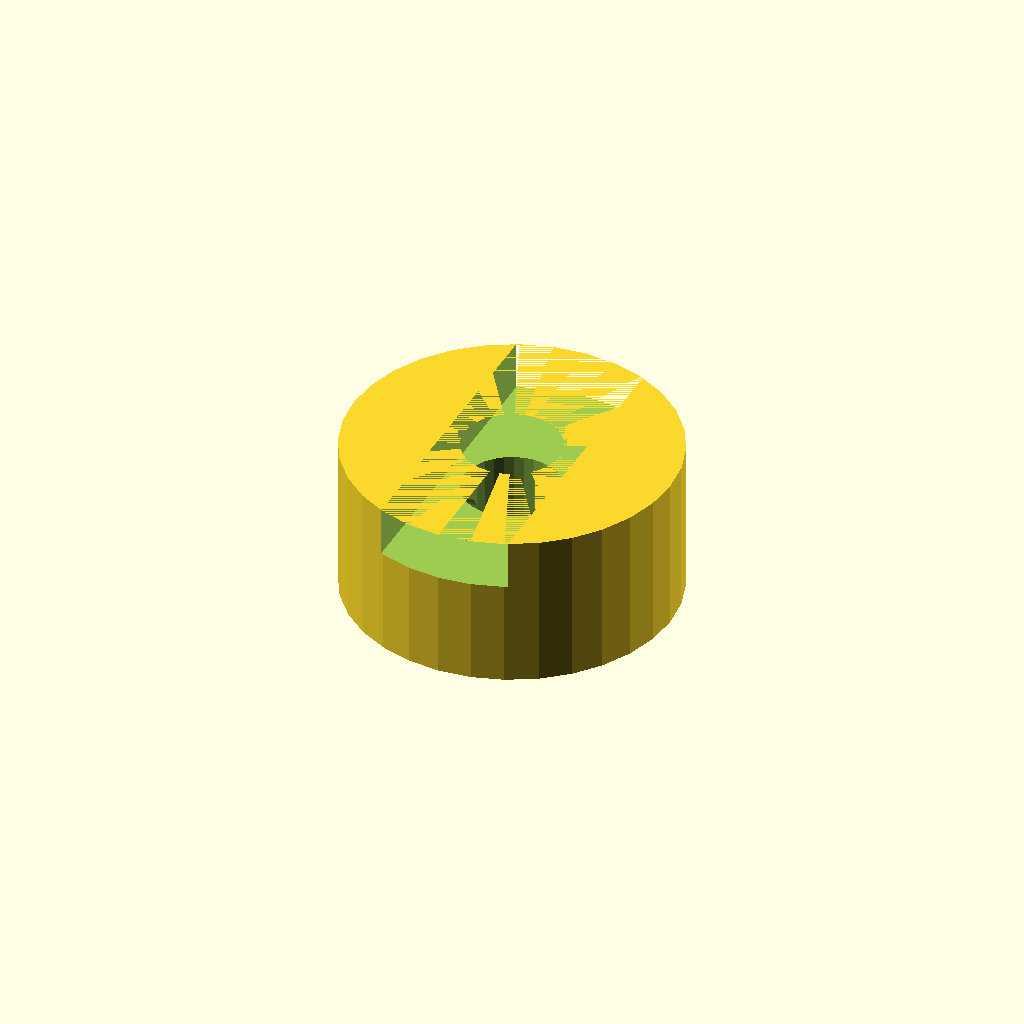
Cell 1: the model at its default parameters.
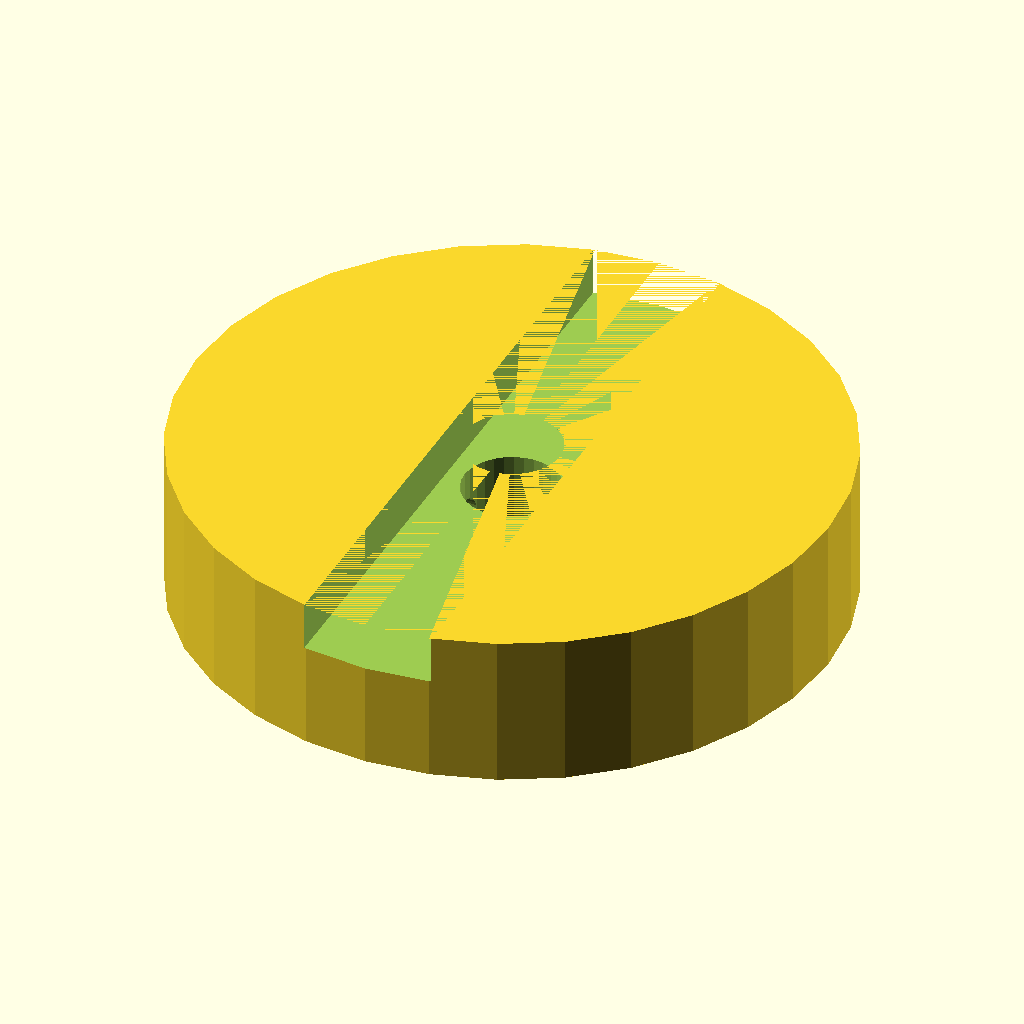
Cell 2 — body_d set to 80, the other parameters unchanged.
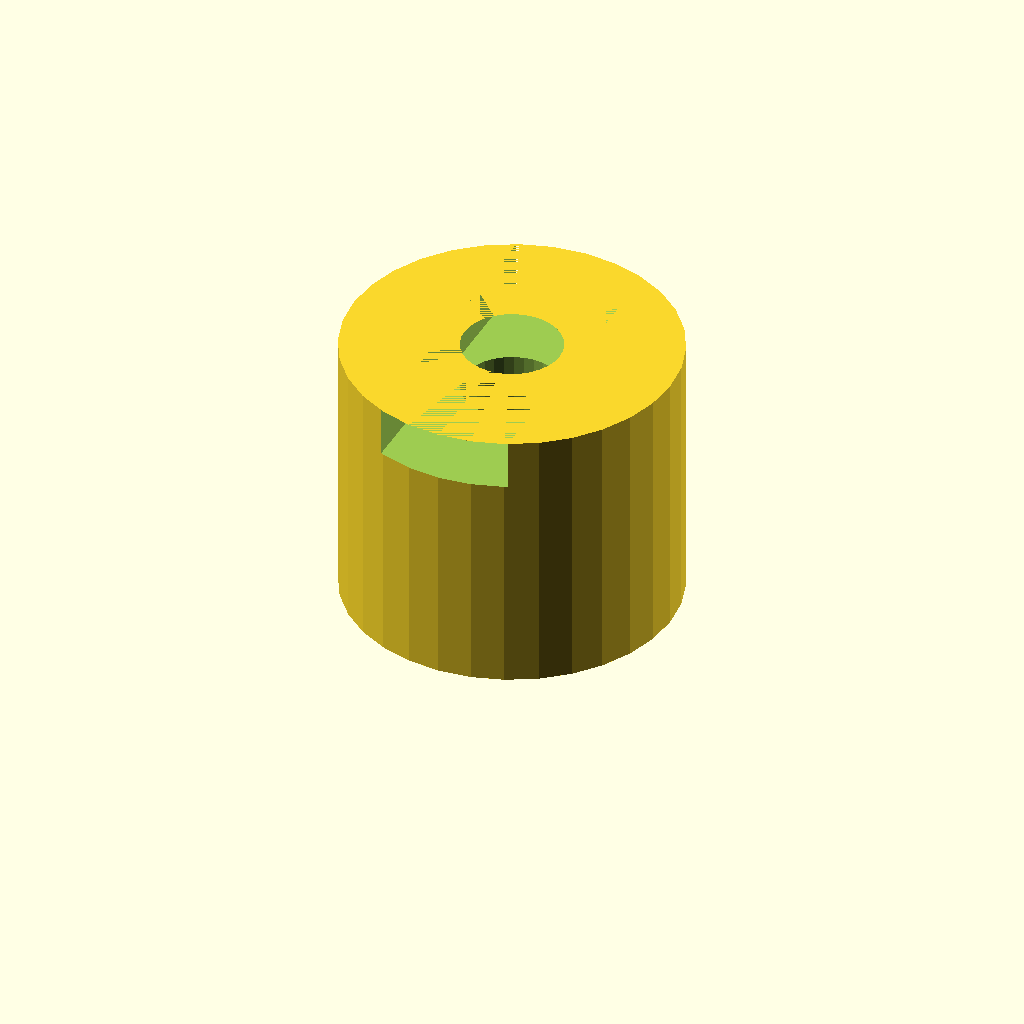
Cell 3 — body_l set to 28, the other parameters unchanged.
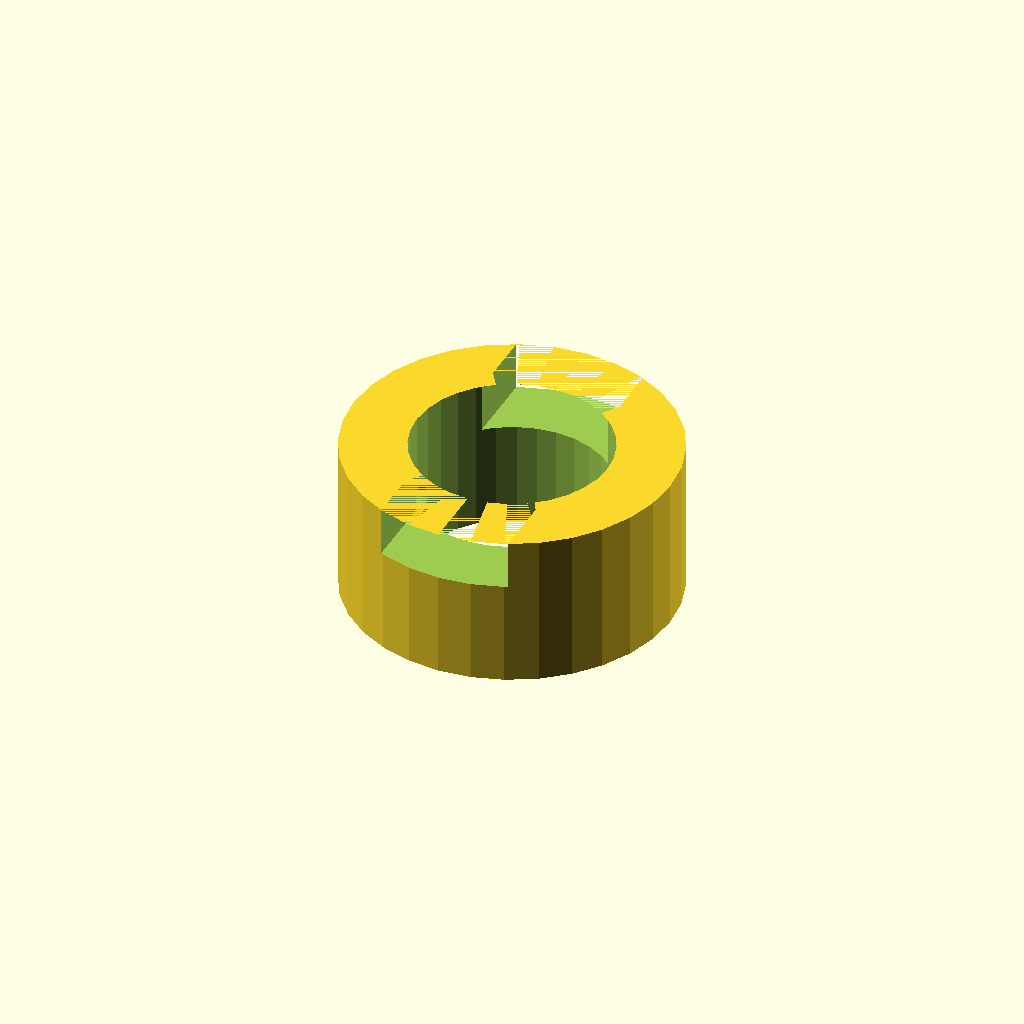
Cell 4 — shaft_d set to 24, the other parameters unchanged.
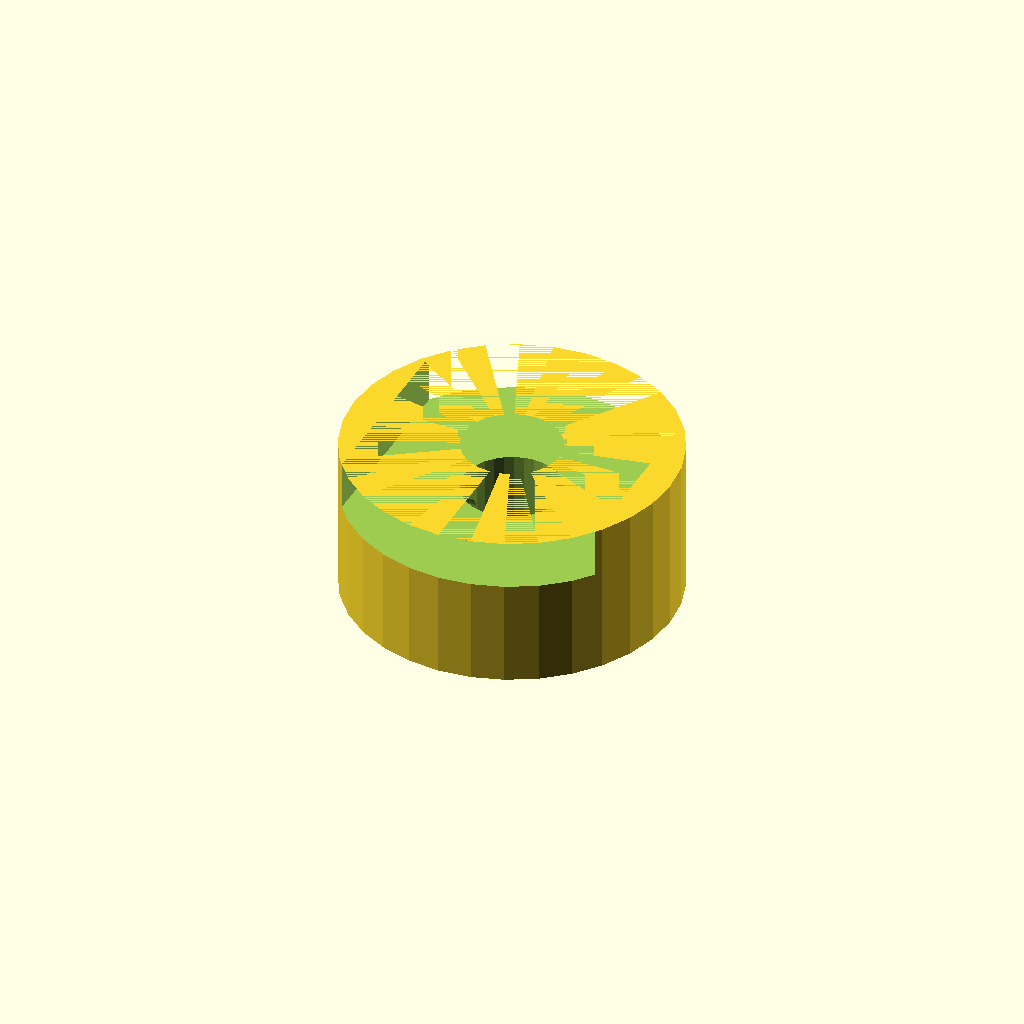
Cell 5 — cam_w set to 32, the other parameters unchanged.
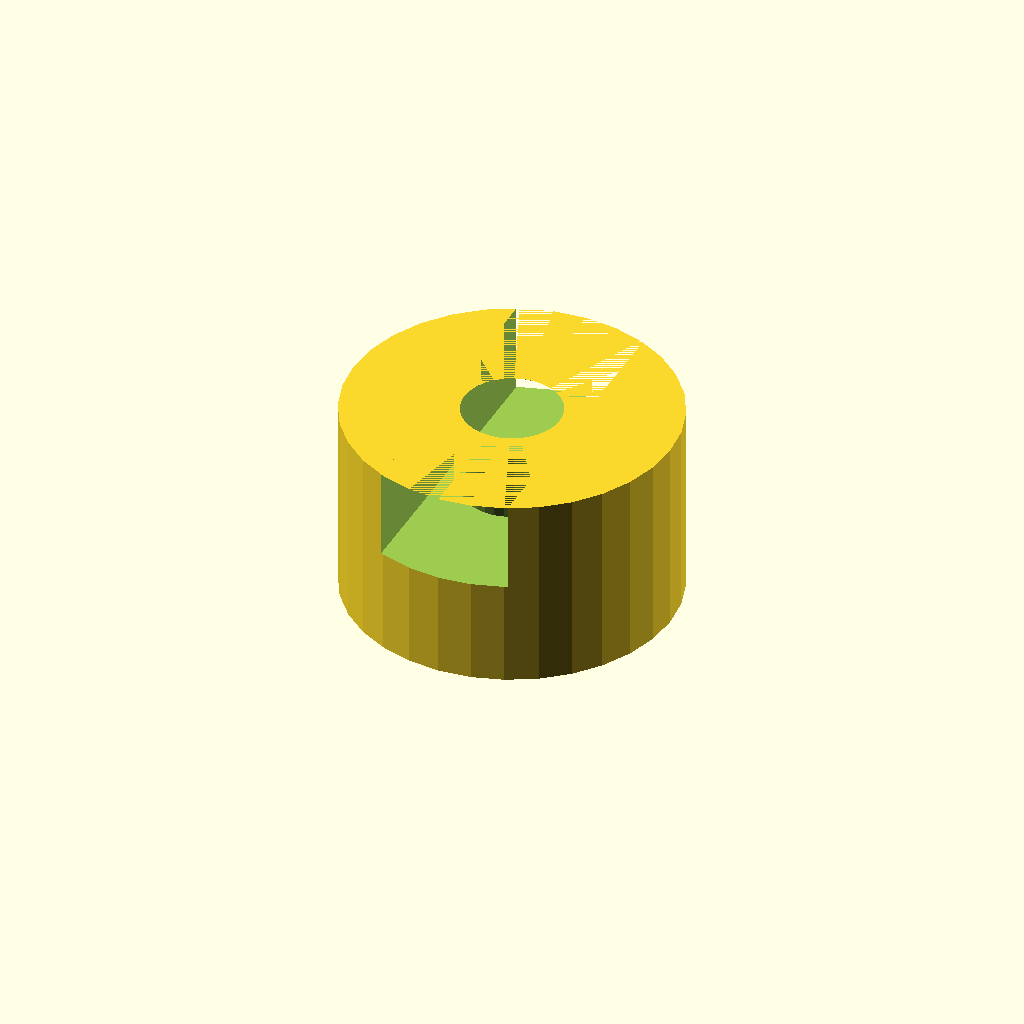
Cell 6: the same model with tongue_h = 10.
All cells are drawn from one camera (rotation 55°, 0°, 25°, orthographic, colour scheme Cornfield), so only the parameter changes between them.
Source of the model, optional_data/data/gen2/oldhams/part_0037.scad:
$fn = 32;

// ----------------------------------------------------------------------
// Oldham coupling hub: 40 x 19 mm
// ----------------------------------------------------------------------

// --- parameters (mm) ---
body_d = 40;              // hub diameter
body_l = 14;              // hub length
shaft_d = 12;             // shaft bore
cam_w = 16;               // drive tongue width
tongue_h = 5;             // drive tongue height
set_d = 4.5;              // set screw tap hole

module hub() {
  /* the slot side is a raised disc with a groove milled across it */
  cylinder(h = body_l + tongue_h, d = body_d);
}

difference() {
  hub();
  translate([0, 0, -1]) cylinder(h = body_l + tongue_h + 2, d = shaft_d);
  translate([-body_d / 2 - 1, 0, body_l * 0.5])
    rotate([0, 90, 0]) cylinder(h = body_d / 2 + 2, d = set_d);
  translate([-cam_w / 2, -body_d / 2 - 1, body_l - 1])
    cube([cam_w, body_d + 2, tongue_h + 1]);
}
Parameter table extracted from the source (name, type, default, range or options):
body_d: number, default 40
body_l: number, default 14
shaft_d: number, default 12
cam_w: number, default 16
tongue_h: number, default 5
set_d: number, default 4.5
